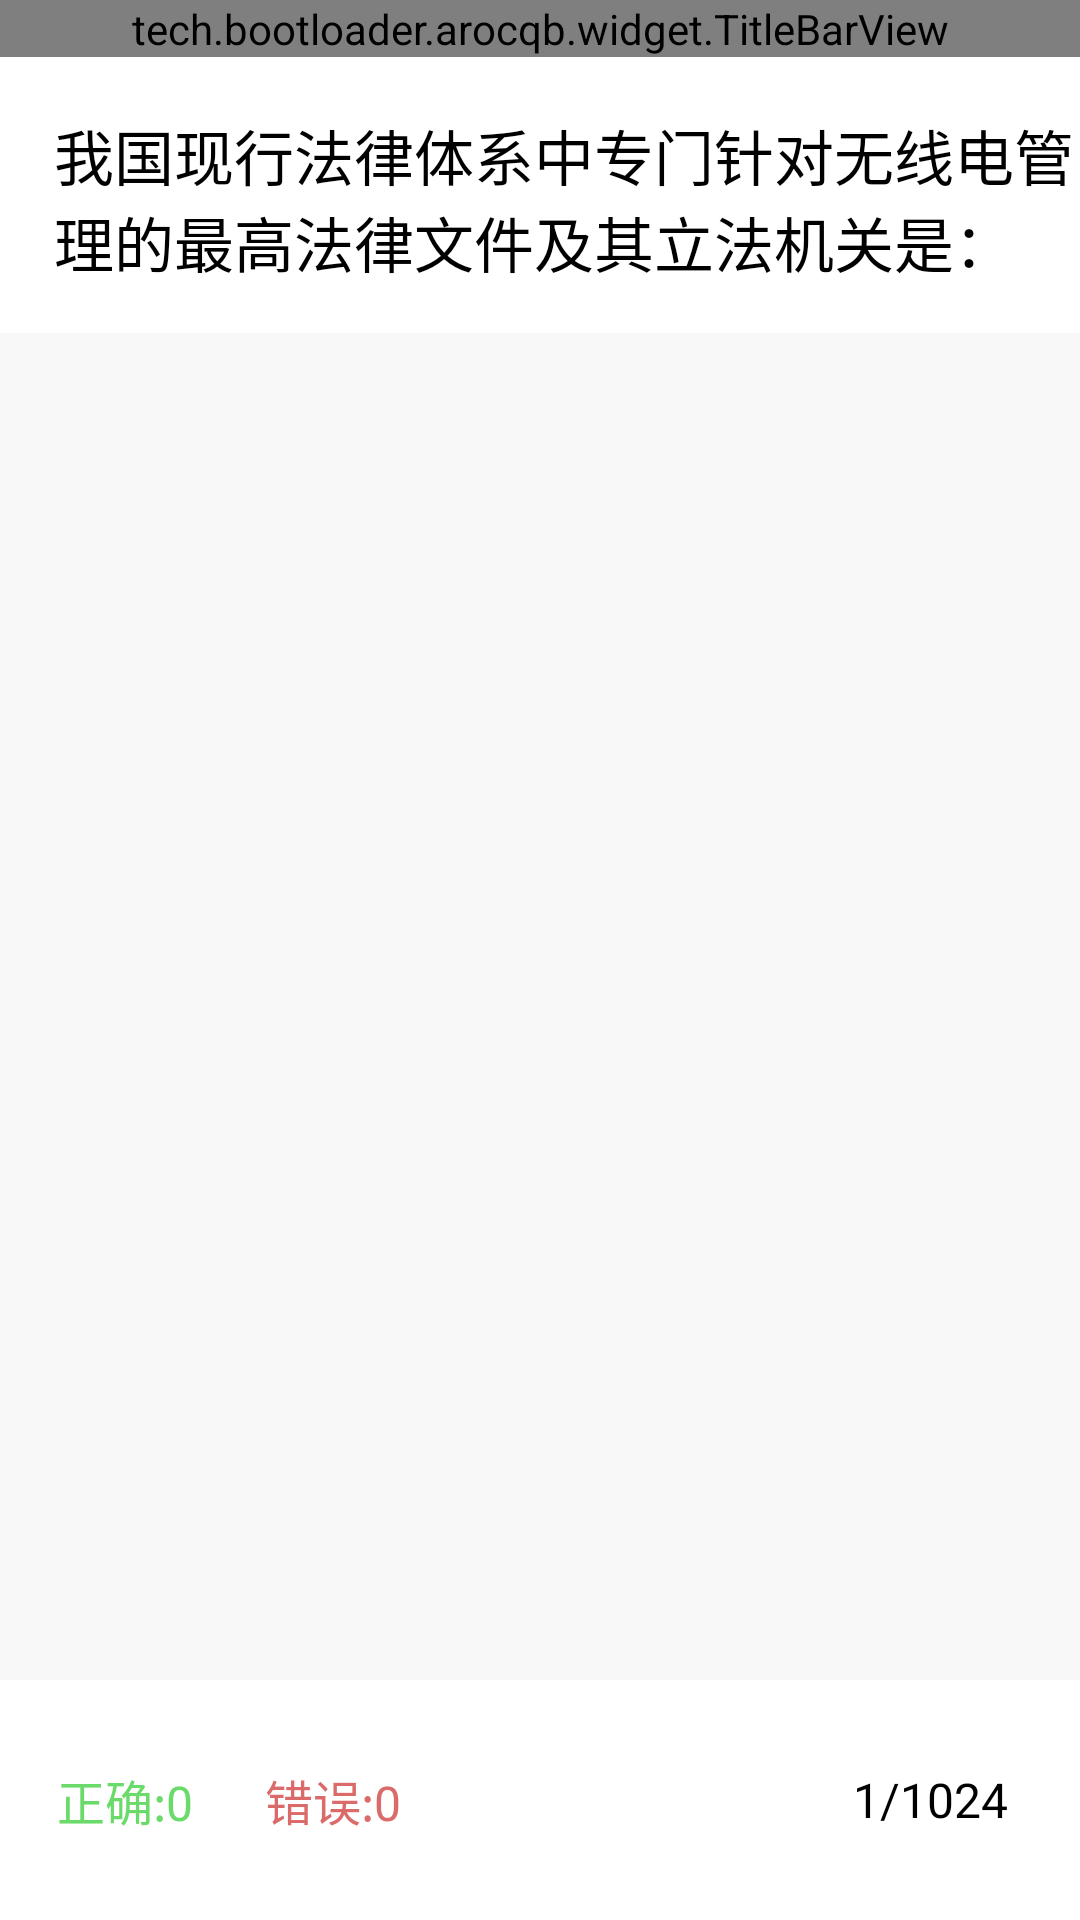

This screen was rendered from an Android layout file. Write that file and the resources it references.
<!-- AndroidManifest.xml: application theme Theme.AROCQB -->
<!-- res/layout/activity_detail.xml -->
<?xml version="1.0" encoding="utf-8"?>
<LinearLayout xmlns:android="http://schemas.android.com/apk/res/android"
    xmlns:app="http://schemas.android.com/apk/res-auto"
    xmlns:tools="http://schemas.android.com/tools"
    android:layout_width="match_parent"
    android:layout_height="match_parent"
    android:orientation="vertical"
    tools:context=".activity.DetailActivity">

    <tech.bootloader.arocqb.widget.TitleBarView
        android:id="@+id/titleBar"
        android:layout_width="match_parent"
        android:layout_height="wrap_content" />

    <TextView
        android:id="@+id/tvTopic"
        android:layout_width="match_parent"
        android:layout_height="wrap_content"
        android:layout_margicnRight="@dimen/design_18dp"
        android:layout_marginLeft="@dimen/design_18dp"
        android:layout_marginTop="@dimen/design_18dp"
        android:layout_marginBottom="@dimen/design_16dp"
        android:text="我国现行法律体系中专门针对无线电管理的最高法律文件及其立法机关是："
        android:textColor="@color/black"
        android:textSize="@dimen/design_20sp" />

    <androidx.recyclerview.widget.RecyclerView
        android:id="@+id/answerList"
        android:layout_width="match_parent"
        android:layout_height="match_parent"
        android:layout_weight="1"
        android:background="@color/backgroundGray"
        android:overScrollMode="never" />

    <LinearLayout
        android:layout_width="match_parent"
        android:layout_height="80dp"
        android:gravity="center_vertical"
        android:orientation="horizontal">

        <TextView
            android:layout_width="wrap_content"
            android:layout_height="wrap_content"
            android:layout_marginLeft="@dimen/design_19dp"
            android:text="正确:0"
            android:textColor="@color/correctColor"
            android:textSize="@dimen/design_16sp" />

        <TextView
            android:layout_width="wrap_content"
            android:layout_height="wrap_content"
            android:layout_marginLeft="@dimen/design_24dp"
            android:text="错误:0"
            android:textColor="@color/wrongColor"
            android:textSize="@dimen/design_16sp" />

        <TextView
            android:layout_width="match_parent"
            android:layout_height="wrap_content"
            android:layout_marginLeft="@dimen/design_15dp"
            android:layout_marginRight="@dimen/design_24dp"
            android:gravity="right"
            android:text="1/1024"
            android:textColor="@color/black"
            android:textSize="@dimen/design_16sp" />
    </LinearLayout>


</LinearLayout>
<!-- resources referenced by this layout -->
<resources>
  <color name="backgroundGray">#F8F8F8</color>
  <color name="black">#FF000000</color>
  <color name="correctColor">#6ADB6A</color>
  <color name="wrongColor">#DB6A6A</color>
  <dimen name="design_15dp">15dp</dimen>
  <dimen name="design_16dp">16dp</dimen>
  <dimen name="design_16sp">16sp</dimen>
  <dimen name="design_18dp">18dp</dimen>
  <dimen name="design_19dp">19dp</dimen>
  <dimen name="design_20sp">20sp</dimen>
  <dimen name="design_24dp">24dp</dimen>
  <style name="Theme.AROCQB" parent="Theme.MaterialComponents.DayNight.NoActionBar">
          
          <item name="colorPrimary">@color/yellow_500</item>
          <item name="colorPrimaryVariant">@color/yellow_700</item>
          <item name="colorOnPrimary">@color/white</item>
          
          <item name="colorSecondary">@color/yellow_200</item>
          <item name="colorSecondaryVariant">@color/yellow_700</item>
          <item name="colorOnSecondary">@color/black</item>
          
          <item name="android:statusBarColor" tools:targetApi="l">?attr/colorOnPrimary</item>
          <item name="android:windowLightStatusBar" tools:targetApi="m">true</item>
  
          
      </style>
  <color name="yellow_500">#FECB52</color>
  <color name="yellow_700">#DFA10F</color>
  <color name="white">#FFFFFFFF</color>
  <color name="yellow_200">#E7DFBA</color>
</resources>
